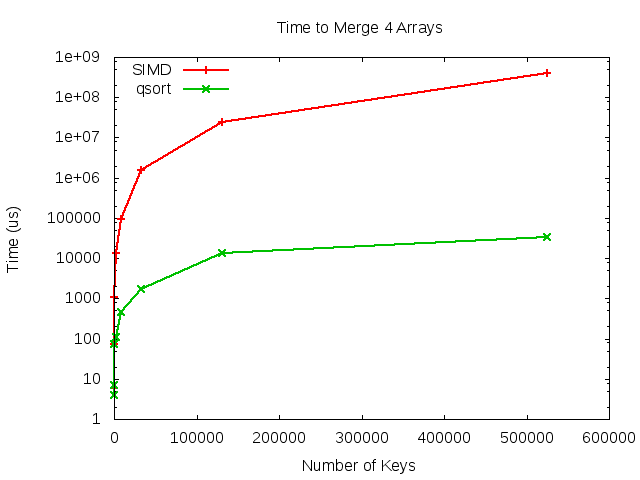

The data file committed next to this chart (first rows):
Values	TimeTest	TimeControl
32	6	4
128	72	7
512	1101	73
2048	13325	111
8192	92280	457
32768	1520082	1752
131072	24704863	13285
524288	398142778	33780
